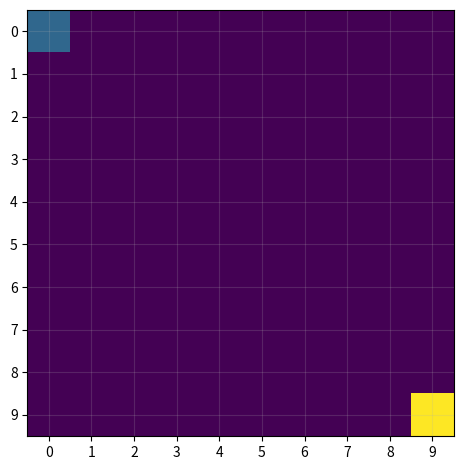

Recreate this plot in Python.
# %%
import matplotlib.pyplot as plt
import numpy as np

# from plots import plot_reward_function
# from agent import reward_function


class RoomEnv:  # room with 1 agent, all square are 0 and agent is 1 #(BaseEnv):
    def __init__(
        self,
        room_size=6,
        start_position=[0, 0],
        reward_position=None,
    ):
        self.room_size = room_size  # Length of square
        self.start_point = start_position  # start position
        self.agent_position = self.start_point
        print(room_size)
        if reward_position is None:
            self.reward_position = [room_size - 1, room_size - 1]
            # self.reward_position = [np.random.randint(0,self.room_size), np.random.randint(0, self.room_size)]
        else:
            self.reward_position = reward_position
        print("reward is at ", self.reward_position)
        self.state = np.zeros((room_size, room_size))  # empty room (all squares are 0)
        self.state[start_position[0], start_position[1]] = (
            1  # position the agent at start_position[x,y]
        )
        self.state[self.reward_position[0], self.reward_position[1]] = 3
        self.done = False  # status of task
        self.rewards = 0  # rewards from task

    def action_space(self):
        return (0, 1, 2, 3)

    def step(self, a=None, simulated=False):
        agent_position_x, agent_position_y = self.agent_position
        room_size = self.room_size
        if a == 0:  # Move up
            if not agent_position_y >= room_size - 1:  # Check if agent can move up
                agent_position_y += 1
        elif a == 1:  # Move right
            if not agent_position_x >= room_size - 1:  # Check if agent can move right
                agent_position_x += 1
        elif a == 2:  # Move Down
            if not agent_position_y <= 0:  # Check if agent can move down
                agent_position_y -= 1
        elif a == 3:  # Move Left
            if not agent_position_x <= 0:  # Check if agent can move left
                agent_position_x -= 1
        if not simulated:
            self.agent_position = [agent_position_x, agent_position_y]
        return [agent_position_x, agent_position_y]

    def terminate(self, pos):
        if self.state[pos[0], pos[1]] != 0:
            self.done = True
            return True

    def reset(self):
        self.rewards = 0  # reset rewards to 0
        self.state[self.start_point[0], self.start_point[1]] = (
            1  # set agent to start position
        )
        self.agent_position = self.start_point

    def visualize_env(self):
        # fig, ax = plt.subplots(figsize=(7, 7))
        plt.grid(True, alpha=0.2)
        plt.imshow(self.state)
        plt.xticks(range(self.room_size))
        plt.yticks(range(self.room_size))
        plt.tight_layout()
        plt.show()


# %%
def main():
    print("RUNNING")
    room_env = RoomEnv(room_size=10)
    room_env.visualize_env()
    # plot_reward_function(room_env, reward_function  )


# %%
if __name__ == "__main__":
    main()
# %%
